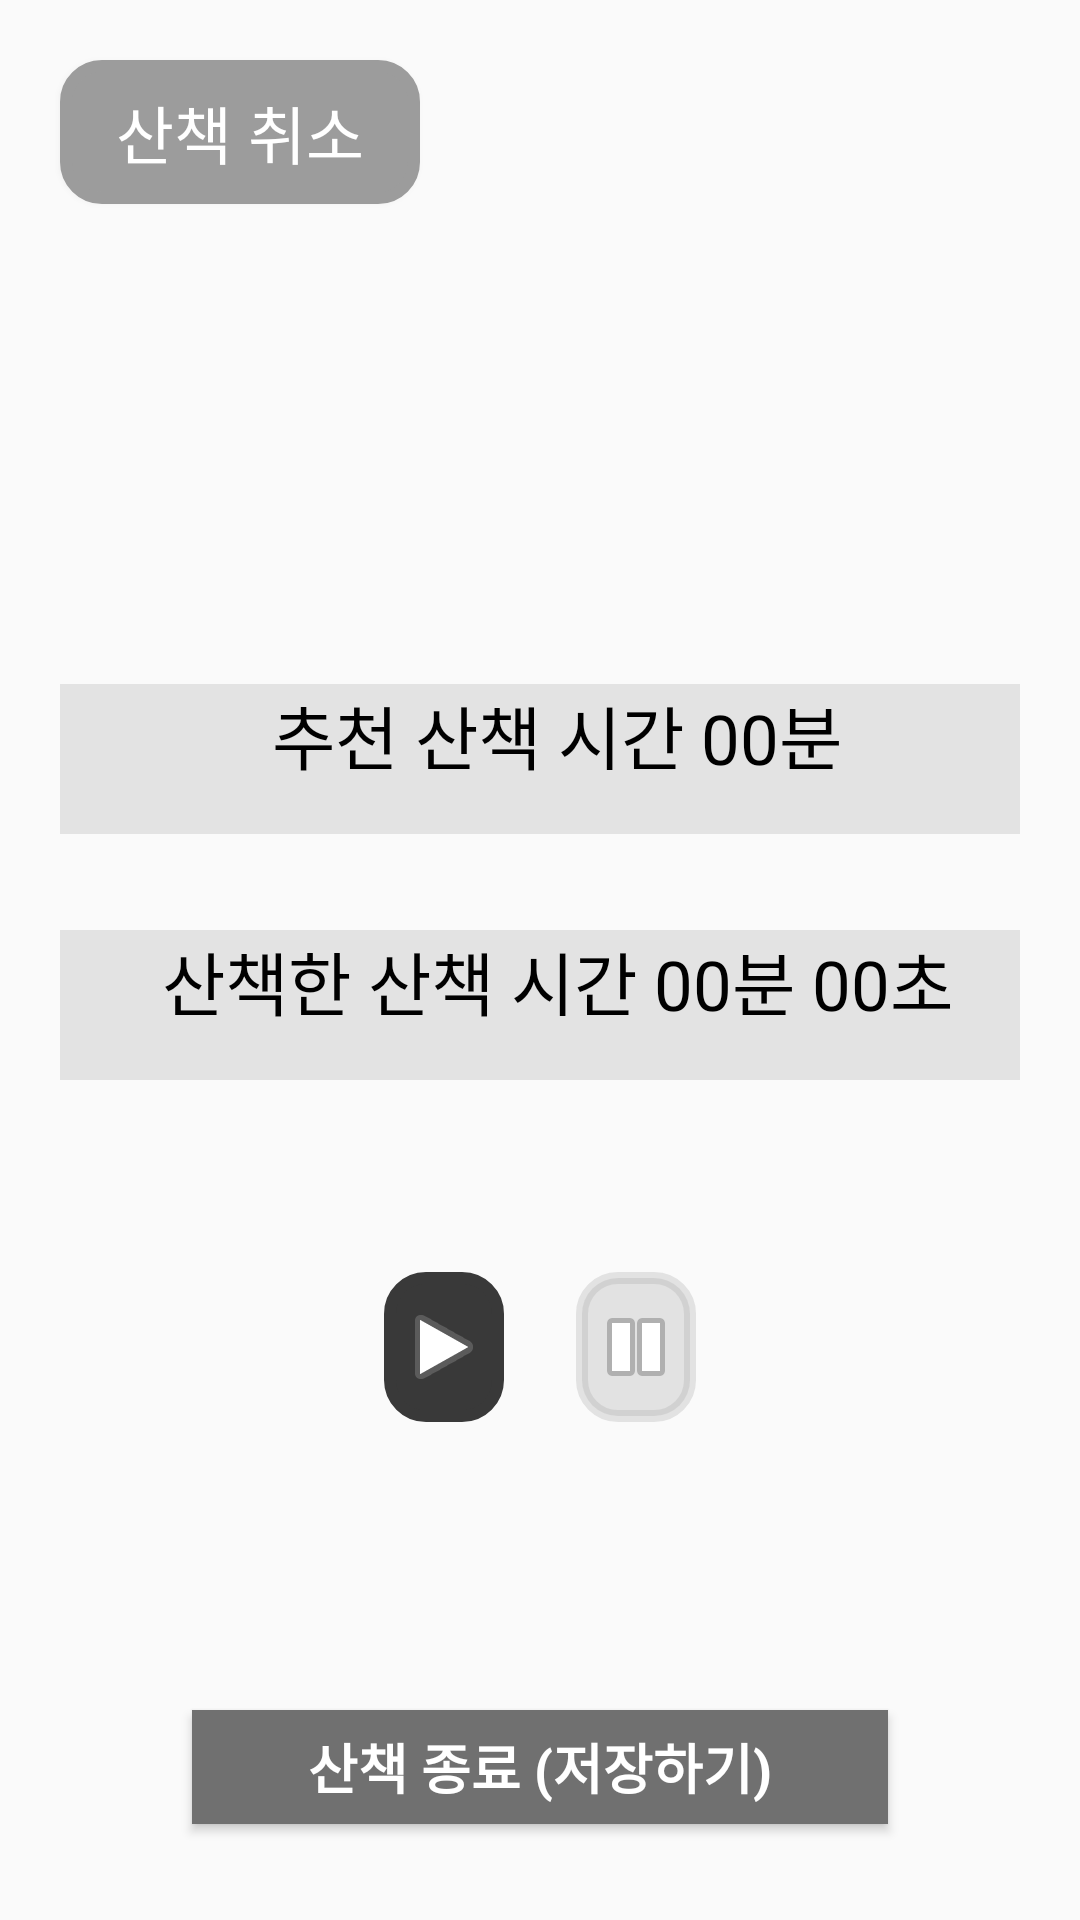

Write the Android layout XML for this screen, with the resource values it uses.
<!-- AndroidManifest.xml: application theme AppTheme -->
<!-- res/layout/activity_my_start_walk.xml -->
<?xml version="1.0" encoding="utf-8"?>
<LinearLayout xmlns:android="http://schemas.android.com/apk/res/android"

    xmlns:app="http://schemas.android.com/apk/res-auto"
    xmlns:tools="http://schemas.android.com/tools"
    android:layout_width="match_parent"
    android:layout_height="match_parent"
    android:orientation="vertical"
    tools:context="function1.MyStartWalk">


    <Button
        android:id="@+id/button6"
        android:layout_width="120dp"
        android:layout_height="wrap_content"
        android:layout_marginLeft="20dp"
        android:layout_marginTop="20dp"
        android:layout_marginRight="20dp"
        android:background="@drawable/button_background_round"
        android:backgroundTint="#9C9C9C"
        android:text=" 산책 취소 "
        android:textColor="#FFFFFF"
        android:textSize="21dp" />

    <ProgressBar
        android:id="@+id/progressBar"
        style="?android:attr/progressBarStyleHorizontal"
        android:layout_width="match_parent"
        android:layout_height="wrap_content"
        android:layout_marginLeft="20dp"
        android:layout_marginTop="128dp"
        android:layout_marginRight="20dp"
        android:layout_gravity="center"
        android:max="100"
        android:progress="20"
        android:progressDrawable="@drawable/myprogressbar"
        />

    <TextView
        android:id="@+id/textView11"
        android:layout_width="match_parent"
        android:layout_height="50dp"
        android:layout_marginLeft="20dp"
        android:layout_marginTop="32dp"
        android:layout_marginRight="20dp"
        android:background="#AAD8D8D8"
        android:text="  추천 산책 시간 00분"
        android:textAlignment="center"
        android:textColor="#000000"
        android:textSize="23dp" />

    <TextView
        android:id="@+id/textView12"
        android:layout_width="match_parent"
        android:layout_height="50dp"
        android:layout_marginLeft="20dp"
        android:layout_marginTop="32dp"
        android:layout_marginRight="20dp"
        android:background="#AAD8D8D8"
        android:text="  산책한 산책 시간 00분 00초"
        android:textAlignment="center"
        android:textColor="#000000"
        android:textSize="23dp" />

    <LinearLayout
        android:layout_width="match_parent"
        android:layout_height="wrap_content"
        android:layout_marginTop="64dp"
        android:orientation="horizontal">


        <ImageButton
            android:id="@+id/imageButton"
            android:layout_width="10dp"
            android:layout_height="50dp"
            android:layout_marginLeft="128dp"
            android:layout_marginRight="12dp"
            android:layout_weight="1"
            android:background="@drawable/button_background_round"
            android:backgroundTint="#393939"
            app:srcCompat="@android:drawable/ic_media_play" />

        <ImageButton
            android:id="@+id/imageButton2"
            android:layout_width="10dp"
            android:layout_height="50dp"
            android:layout_marginLeft="12dp"
            android:layout_marginRight="128dp"
            android:layout_weight="1"
            android:background="@drawable/button_background_round"
            android:backgroundTint="#51ACACAC"
            app:srcCompat="@android:drawable/ic_media_pause" />
    </LinearLayout>

    <LinearLayout
        android:layout_width="match_parent"
        android:layout_height="wrap_content"
        android:layout_marginTop="64dp"
        android:orientation="horizontal">

        <Button
            android:id="@+id/btn_input"
            android:layout_width="wrap_content"
            android:layout_height="wrap_content"
            android:layout_weight="1"
            android:layout_marginLeft="64dp"
            android:layout_marginTop="32dp"
            android:layout_marginRight="64dp"
            android:layout_marginBottom="32dp"

            android:background="#707070"
            android:text=" 산책 종료 (저장하기) "
            android:textColor="#FFFFFF"
            android:textSize="18dp"
            android:textStyle="bold" />


    </LinearLayout>




</LinearLayout>
<!-- resources referenced by this layout -->
<resources>
  <!-- drawable button_background_round (drawable) -->
  <?xml version="1.0" encoding="utf-8"?>
  <shape xmlns:android="http://schemas.android.com/apk/res/android"
      android:padding="10dp"
      android:shape="rectangle" >
      <solid android:color="#2171b5" />
      <corners
          android:bottomLeftRadius="12dp"
          android:bottomRightRadius="12dp"
          android:topLeftRadius="12dp"
          android:topRightRadius="12dp" />
  
      <stroke
          android:width="4dp"
          android:color="#BDBDBD" />
  </shape>
  <style name="AppTheme" parent="Theme.AppCompat.Light.DarkActionBar">
          
          <item name="colorPrimary">@color/colorPrimary</item>
          <item name="colorPrimaryDark">@color/colorPrimaryDark</item>
          <item name="colorAccent">@color/colorAccent</item>
  
          <item name="windowNoTitle">true</item>
      </style>
  <!-- not gathered from this repository: default colours our renderer supplied (Android Studio template values) -->
  <color name="colorPrimary">#FF6200EE</color>
  <color name="colorPrimaryDark">#FF3700B3</color>
  <color name="colorAccent">#FF03DAC5</color>
</resources>
